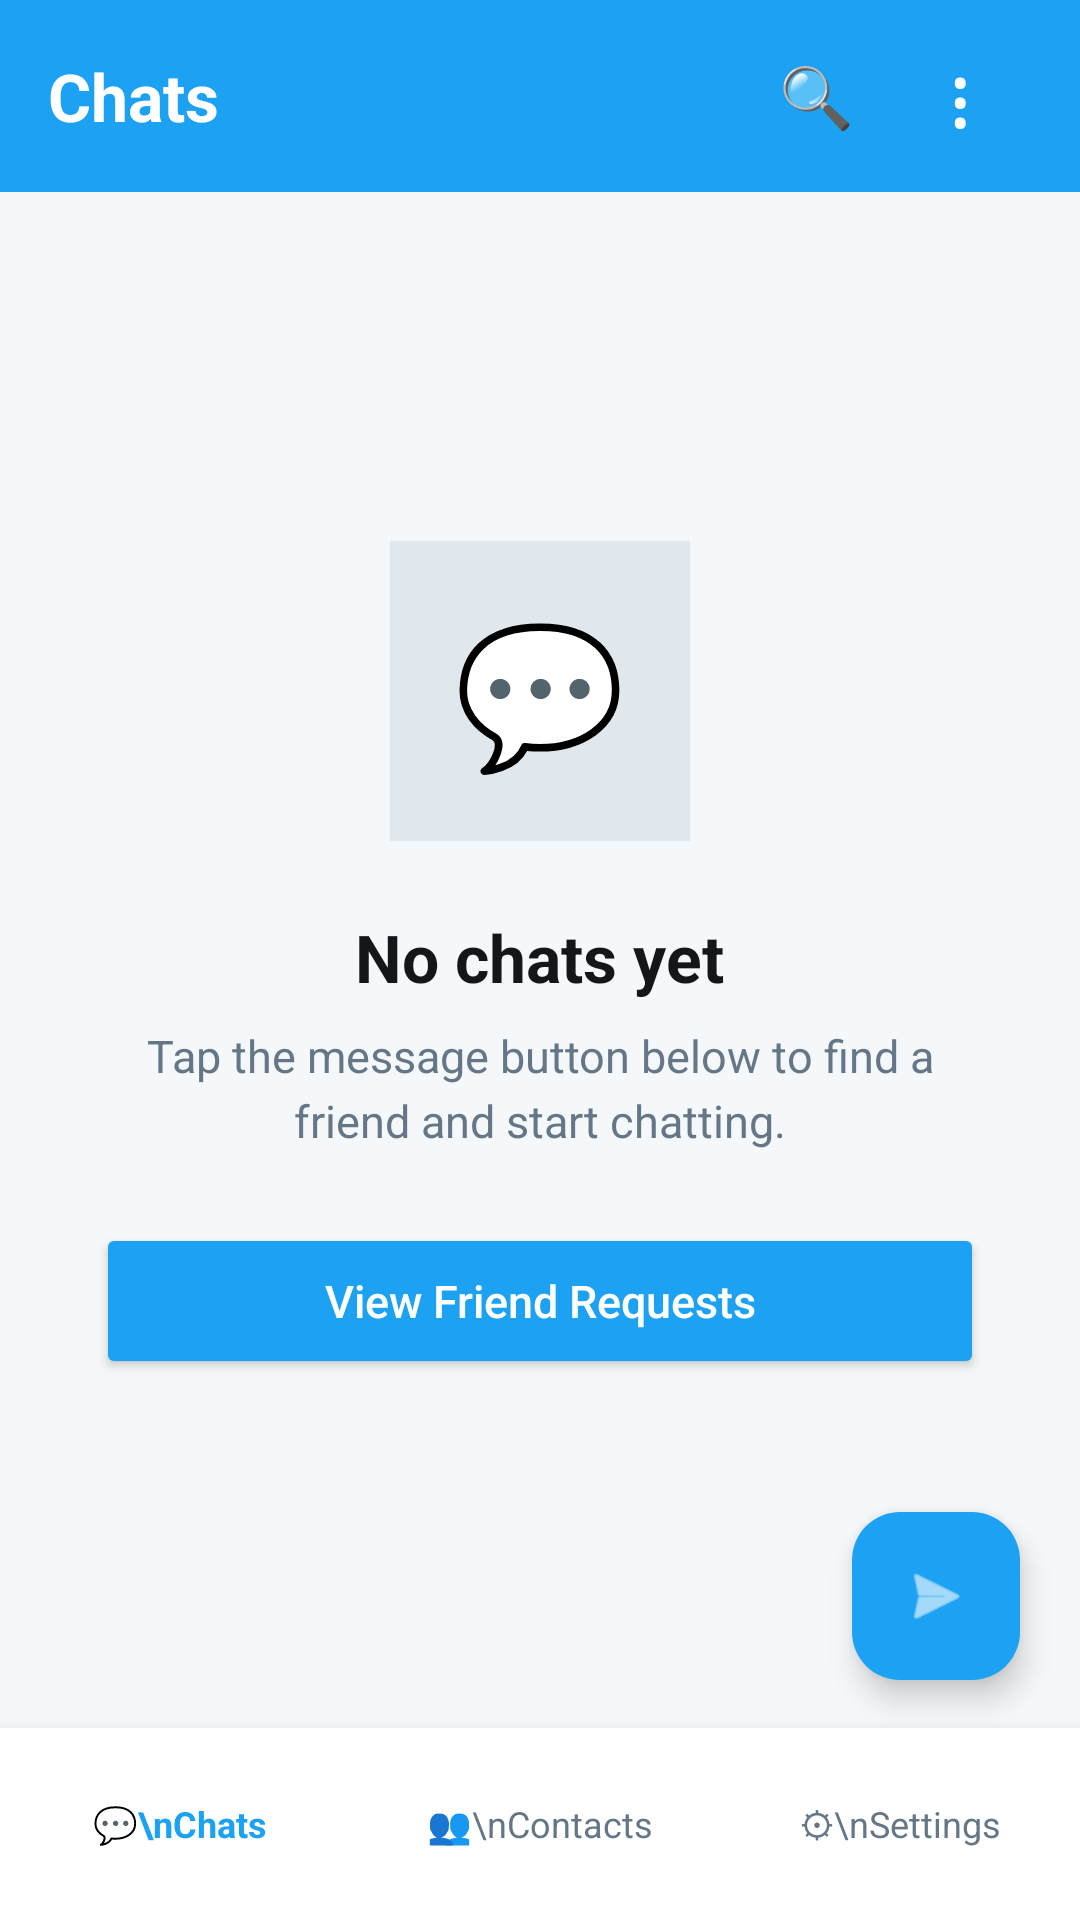

Layout XML and referenced resources for this Android screen:
<!-- AndroidManifest.xml: application theme Theme.PrivacyMessenger -->
<!-- res/layout/activity_home.xml -->
<?xml version="1.0" encoding="utf-8"?>
<androidx.coordinatorlayout.widget.CoordinatorLayout
    xmlns:android="http://schemas.android.com/apk/res/android"
    xmlns:app="http://schemas.android.com/apk/res-auto"
    android:id="@+id/main"
    android:layout_width="match_parent"
    android:layout_height="match_parent"
    android:background="#F5F8FA">

    
    <androidx.constraintlayout.widget.ConstraintLayout
        android:layout_width="match_parent"
        android:layout_height="match_parent">

        
        <LinearLayout
            android:id="@+id/topBar"
            android:layout_width="0dp"
            android:layout_height="64dp"
            android:background="#1DA1F2"
            android:gravity="center_vertical"
            android:orientation="horizontal"
            android:paddingStart="16dp"
            android:paddingEnd="16dp"
            app:layout_constraintTop_toTopOf="parent"
            app:layout_constraintStart_toStartOf="parent"
            app:layout_constraintEnd_toEndOf="parent">

            <TextView
                android:id="@+id/tvWelcome"
                android:layout_width="0dp"
                android:layout_height="wrap_content"
                android:layout_weight="1"
                android:text="Chats"
                android:textColor="#FFFFFF"
                android:textSize="22sp"
                android:textStyle="bold" />

            
            <TextView
                android:layout_width="48dp"
                android:layout_height="48dp"
                android:gravity="center"
                android:text="🔍"
                android:textColor="#FFFFFF"
                android:textSize="20sp"
                android:clickable="true"
                android:focusable="true" />

            
            <TextView
                android:id="@+id/tvMenu"
                android:layout_width="48dp"
                android:layout_height="48dp"
                android:gravity="center"
                android:text="⋮"
                android:textColor="#FFFFFF"
                android:textSize="28sp"
                android:clickable="true"
                android:focusable="true" />

        </LinearLayout>

        
        <androidx.recyclerview.widget.RecyclerView
            android:id="@+id/rvChats"
            android:layout_width="0dp"
            android:layout_height="0dp"
            android:visibility="gone"
            app:layout_constraintTop_toBottomOf="@id/topBar"
            app:layout_constraintBottom_toTopOf="@id/bottomNavigation"
            app:layout_constraintStart_toStartOf="parent"
            app:layout_constraintEnd_toEndOf="parent" />

        
        <LinearLayout
            android:id="@+id/emptyState"
            android:layout_width="0dp"
            android:layout_height="wrap_content"
            android:gravity="center"
            android:orientation="vertical"
            android:padding="32dp"
            app:layout_constraintTop_toBottomOf="@id/topBar"
            app:layout_constraintBottom_toTopOf="@id/bottomNavigation"
            app:layout_constraintStart_toStartOf="parent"
            app:layout_constraintEnd_toEndOf="parent">

            <TextView
                android:layout_width="100dp"
                android:layout_height="100dp"
                android:background="#E1E8ED"
                android:gravity="center"
                android:text="💬"
                android:textSize="46sp" />

            <TextView
                android:layout_width="wrap_content"
                android:layout_height="wrap_content"
                android:layout_marginTop="24dp"
                android:text="No chats yet"
                android:textColor="#14171A"
                android:textSize="22sp"
                android:textStyle="bold" />

            <TextView
                android:layout_width="match_parent"
                android:layout_height="wrap_content"
                android:layout_marginTop="8dp"
                android:gravity="center"
                android:lineSpacingExtra="4dp"
                android:text="Tap the message button below to find a friend and start chatting."
                android:textColor="#657786"
                android:textSize="15sp" />

            
            <Button
                android:id="@+id/btnFriendRequests"
                android:layout_width="match_parent"
                android:layout_height="52dp"
                android:layout_marginTop="24dp"
                android:backgroundTint="#1DA1F2"
                android:text="View Friend Requests"
                android:textAllCaps="false"
                android:textColor="#FFFFFF"
                android:textSize="15sp" />

        </LinearLayout>

        
        <LinearLayout
            android:id="@+id/bottomNavigation"
            android:layout_width="0dp"
            android:layout_height="64dp"
            android:background="#FFFFFF"
            android:elevation="8dp"
            android:gravity="center"
            android:orientation="horizontal"
            android:weightSum="3"
            app:layout_constraintBottom_toBottomOf="parent"
            app:layout_constraintStart_toStartOf="parent"
            app:layout_constraintEnd_toEndOf="parent">

            <TextView
                android:id="@+id/navChats"
                android:layout_width="0dp"
                android:layout_height="match_parent"
                android:layout_weight="1"
                android:gravity="center"
                android:text="💬\nChats"
                android:textColor="#1DA1F2"
                android:textSize="12sp"
                android:textStyle="bold" />

            <TextView
                android:id="@+id/navContacts"
                android:layout_width="0dp"
                android:layout_height="match_parent"
                android:layout_weight="1"
                android:gravity="center"
                android:text="👥\nContacts"
                android:textColor="#657786"
                android:textSize="12sp" />

            <TextView
                android:id="@+id/navSettings"
                android:layout_width="0dp"
                android:layout_height="match_parent"
                android:layout_weight="1"
                android:gravity="center"
                android:text="⚙\nSettings"
                android:textColor="#657786"
                android:textSize="12sp" />

        </LinearLayout>

    </androidx.constraintlayout.widget.ConstraintLayout>

    
    <com.google.android.material.floatingactionbutton.FloatingActionButton
        android:id="@+id/fabFindPeople"
        android:layout_width="wrap_content"
        android:layout_height="wrap_content"
        android:layout_gravity="bottom|end"
        android:layout_marginEnd="20dp"
        android:layout_marginBottom="80dp"
        android:src="@android:drawable/ic_menu_send"
        app:backgroundTint="#1DA1F2"
        app:tint="#FFFFFF"
        app:elevation="6dp" />

</androidx.coordinatorlayout.widget.CoordinatorLayout>
<!-- resources referenced by this layout -->
<resources>
  <style name="Theme.PrivacyMessenger" parent="Base.Theme.PrivacyMessenger" />
  <style name="Base.Theme.PrivacyMessenger" parent="Theme.Material3.DayNight.NoActionBar">
          
          
      </style>
</resources>
